Run: headless pygame with SDL's dummy video driver; simulated clock (each Clock.tick advances the game by its frame time, no real sleeping); random seed 0; keys injected as events and as key.get_pressed() state; no mouse input.
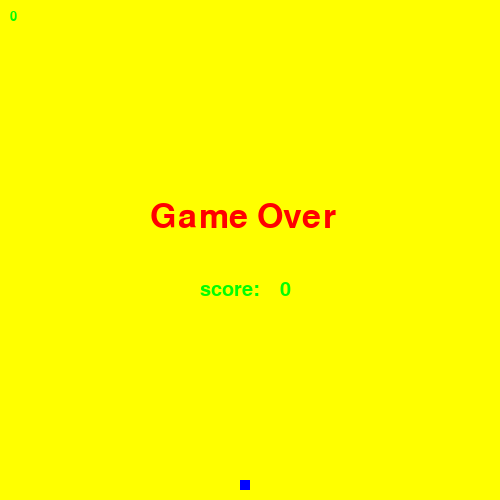
Frame 1 of 1 · flips 1–60 · no input (game ended)

The pygame program that drew these frames:

import pygame, random, time

running = True
cabezaX = 50
cabezaY = 50
vel = 10
direccion = "DERECHA"
black=(0,0,0)
red=(255,0,0)
blue=(0,0,255)
green=(0,255,0)
yellow=(255,255,0)
food_position=(random.randrange(0,500,10)),(random.randrange(0,500,10))
move_food=True
area=(10,10)
score=0
serpiente = [(cabezaX,cabezaY)]

def moverSerpiente(direccion, serpiente):
    global vel
    nuevaCabezaX = serpiente[0][0]
    nuevaCabezaY = serpiente[0][1]
    serpiente.pop()

    if direccion == "ARRIBA":
        nuevaCabezaY -= vel
    elif direccion == "ABAJO":
        nuevaCabezaY += vel
    elif direccion == "DERECHA":
        nuevaCabezaX += vel
    elif direccion == "IZQUIERDA":
        nuevaCabezaX -= vel
    
    serpiente.insert(0, (nuevaCabezaX,nuevaCabezaY))

def main():
    global running
    global cabezaX
    global cabezaY
    global serpiente
    global vel
    global direccion
    global move_food
    global food_position
    global score

    pygame.init()
    pantalla = pygame.display.set_mode((500,500))
    pygame.display.set_caption("SnakeGame by Alvaro")

    while running: 
        pygame.time.delay(100)
        
        for event in pygame.event.get():
            if event.type == pygame.QUIT:
                running = False
        
        keys = pygame.key.get_pressed()

        if keys[pygame.K_RIGHT]:
            if direccion != "IZQUIERDA":
                direccion = "DERECHA"
          
        elif keys[pygame.K_LEFT]:
            if direccion != "DERECHA":
                direccion = "IZQUIERDA"
            
        elif keys[pygame.K_UP]:
            if direccion != "ABAJO":
                direccion = "ARRIBA"
           
        elif keys[pygame.K_DOWN]:
            if direccion != "ARRIBA":
                direccion = "ABAJO"
           
        pantalla.fill(yellow)
        moverSerpiente(direccion,serpiente)
        food=pygame.draw.rect(pantalla,blue,(food_position[0],food_position[1],area[0],area[1]))

        if  serpiente[0][0]==food_position[0] and serpiente[0][1]==food_position[1] :
            serpiente.append((50,50))
            score+=10
            move_food=False

        if not move_food:
            food_position=(random.randrange(0,500,10)),(random.randrange(0,500,10))
        move_food=True

        for pixel in serpiente:
            pygame.draw.rect(pantalla, (red), (pixel[0],pixel[1],area[0],area[1]))

        if serpiente[0][0]<=0 or serpiente[0][0]>=500 or serpiente[0][1]<=0 or serpiente[0][1]>=500:
            font2 = pygame.font.SysFont("Arial", 50)
            image2 = font2.render("Game Over", True, red)
            pantalla.blit(image2, (150, 200))
            font = pygame.font.SysFont("Arial", 30)
            image = font.render(str(score), True, green)
            pantalla.blit(image, (280, 280))
            font3 = pygame.font.SysFont("Arial", 30)
            image3 = font3.render("score: ", True, green)
            pantalla.blit(image3, (200, 280))
            pygame.display.flip()
            pygame.time.delay(4000)     
            running = False
            print("Your last score was: ",score)

        for block in serpiente[1: ]:
            if serpiente[0][0]==block[0] and serpiente[0][1]==block[1]:
                font2 = pygame.font.SysFont("Arial", 50)
                image2 = font2.render("Game Over", True, red)
                pantalla.blit(image2, (150, 200))
                font = pygame.font.SysFont("Arial", 30)
                image = font.render(str(score), True, green)
                pantalla.blit(image, (280, 280))
                font3 = pygame.font.SysFont("Arial", 30)
                image3 = font3.render("score: ", True, green)
                pantalla.blit(image3, (200, 280))
                pygame.display.flip()
                pygame.time.delay(4000)
                running=False
                print("Your last score was: ",score)
                    
        font = pygame.font.SysFont("Arial", 20)
        image = font.render(str(score), True, green)
        pantalla.blit(image, (10, 10))

        food=pygame.draw.rect(pantalla,blue,(food_position[0],food_position[1],area[0],area[1]))
        pygame.display.update()

    pygame.quit()

main()
